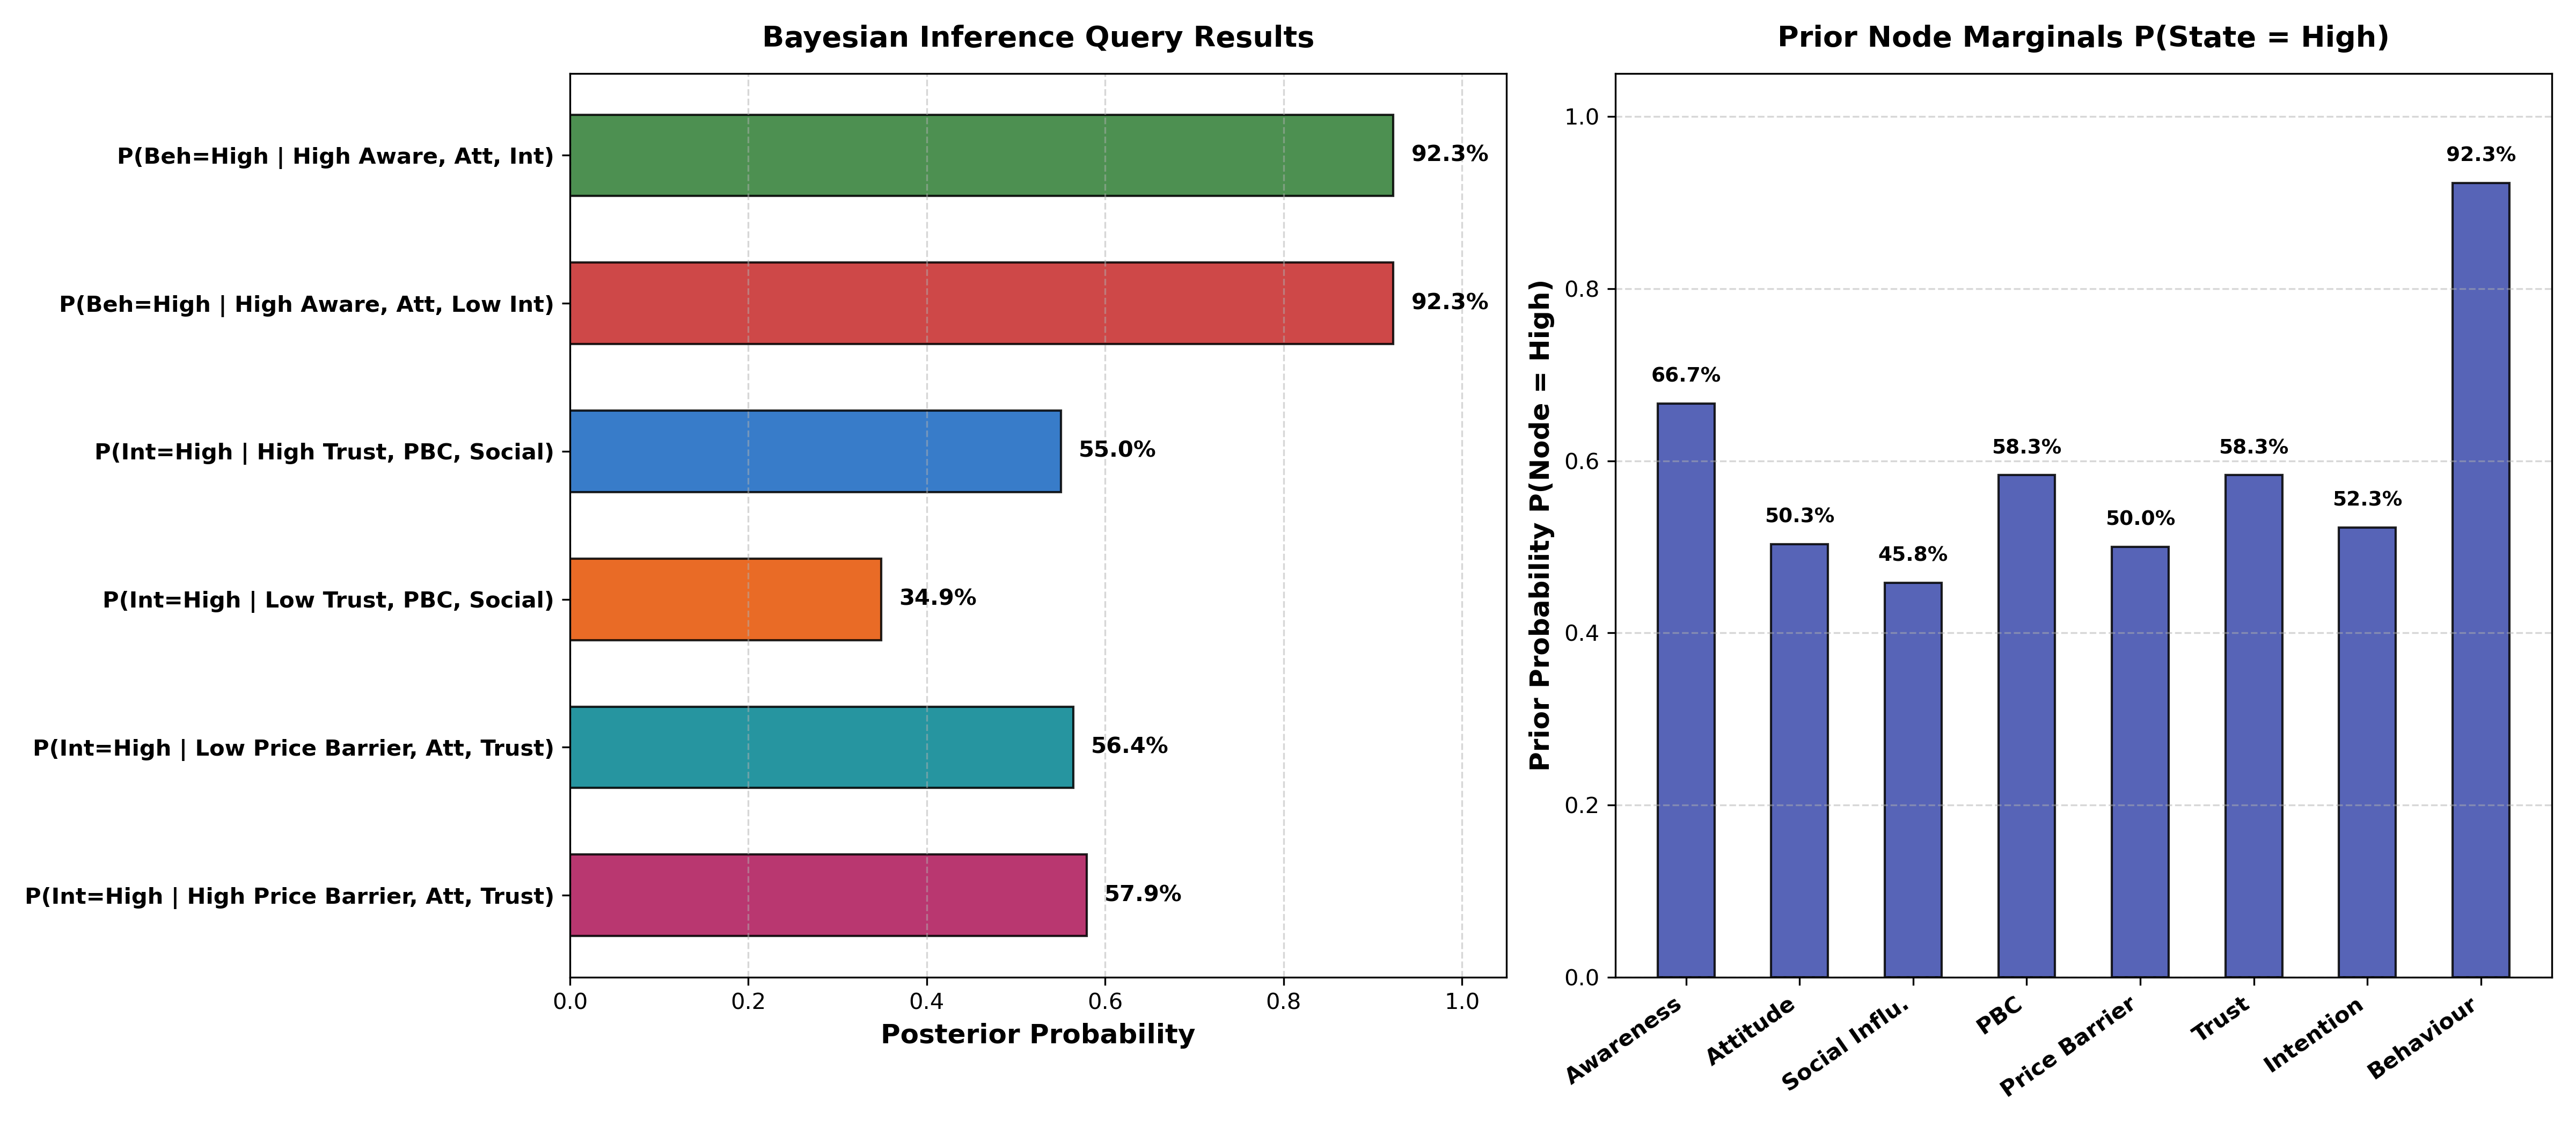

The file beside this chart, header and first rows:
Query, P_High, P_Low
P(Behaviour=High | Awareness=High, Attit…, 0.9231, 0.07692
P(Behaviour=High | Awareness=High, Attit…, 0.9231, 0.07692
P(Intention=High | Trust=High, PBC=High,…, 0.5503, 0.4497
P(Intention=High | Trust=Low, PBC=Low, S…, 0.3492, 0.6508
P(Intention=High | Price_Barrier=Low, At…, 0.5644, 0.4356
P(Intention=High | Price_Barrier=High, A…, 0.5794, 0.4206
P(Attitude=High | Behaviour=High), 0.5033, 0.4967
P(Attitude=High | Behaviour=Low), 0.5033, 0.4967
P(Awareness=High | Behaviour=High), 0.6667, 0.3333
P(Awareness=High | Behaviour=Low), 0.6667, 0.3333
